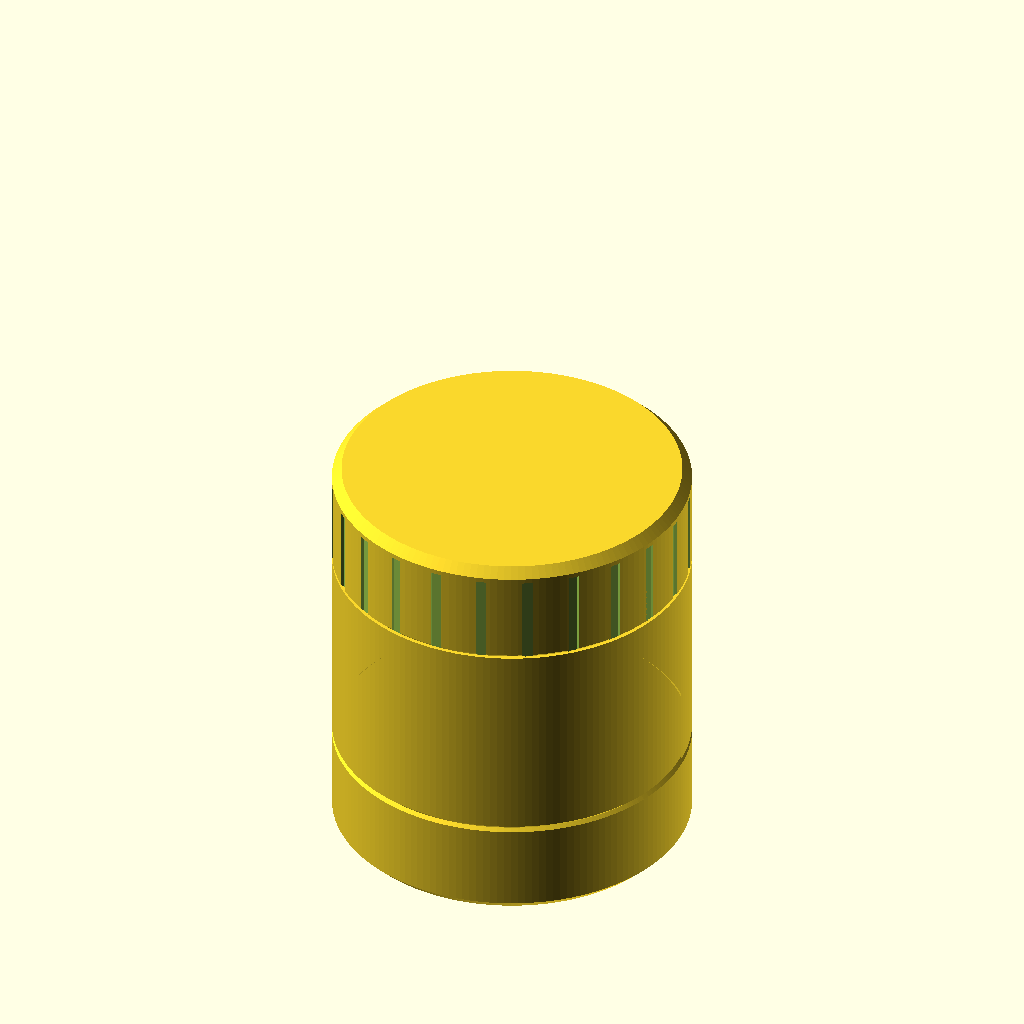
Cell 1 — every parameter at its default value.
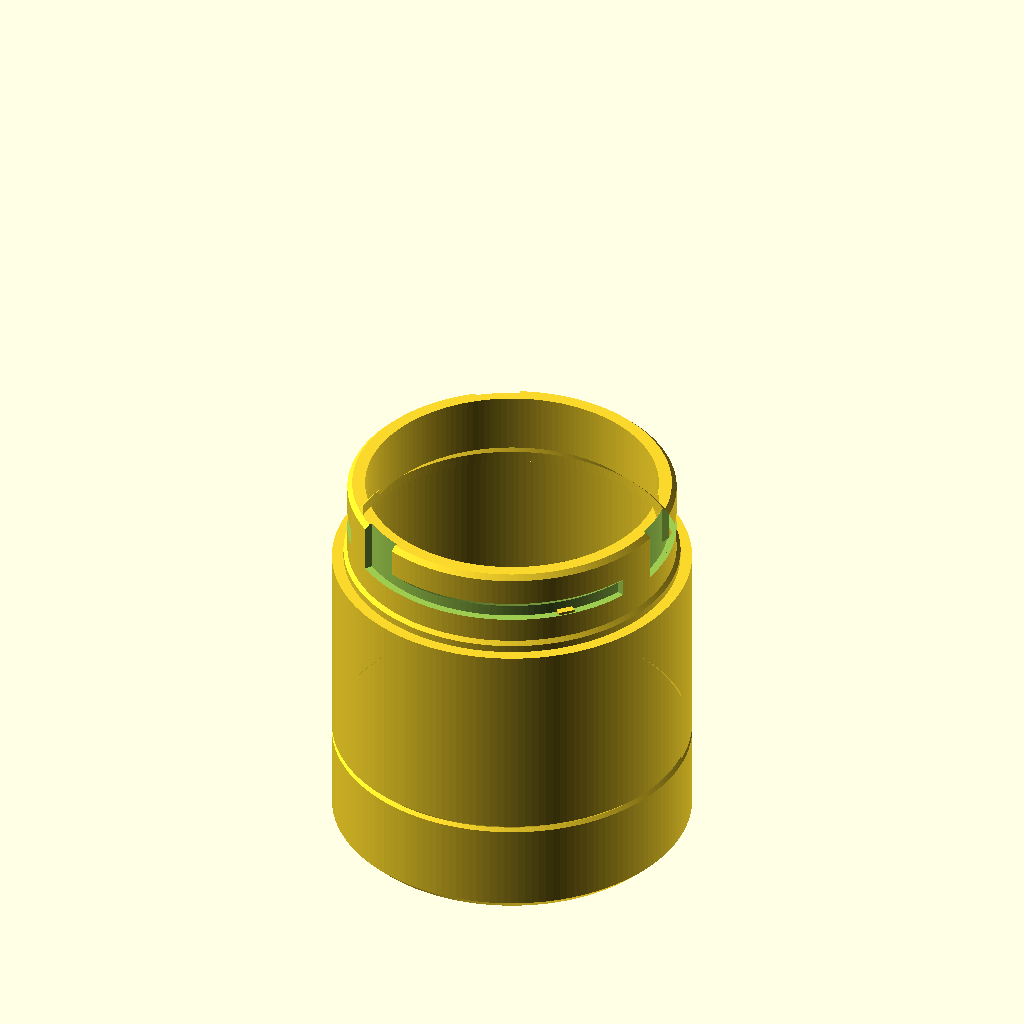
Cell 2: part = "jar" (everything else at default).
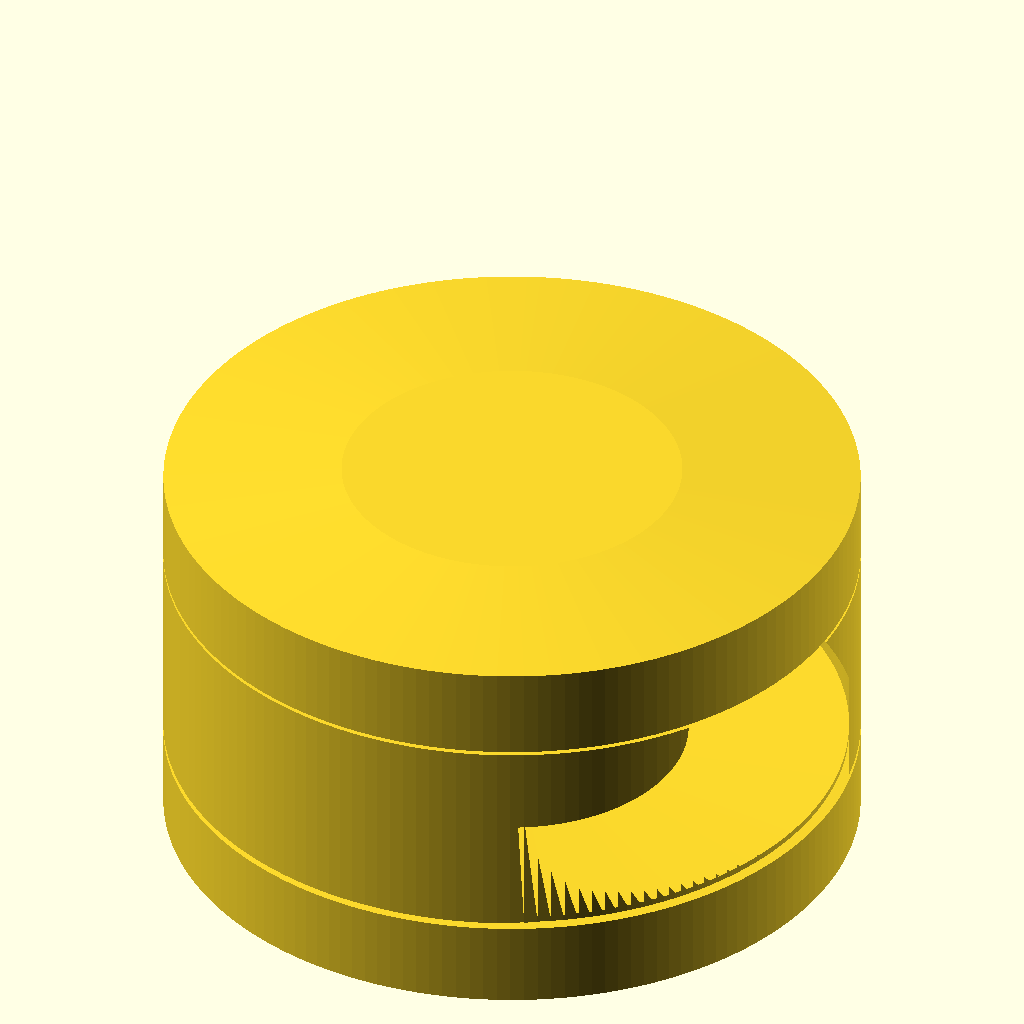
Cell 3: jar_inner_d = 140 (everything else at default).
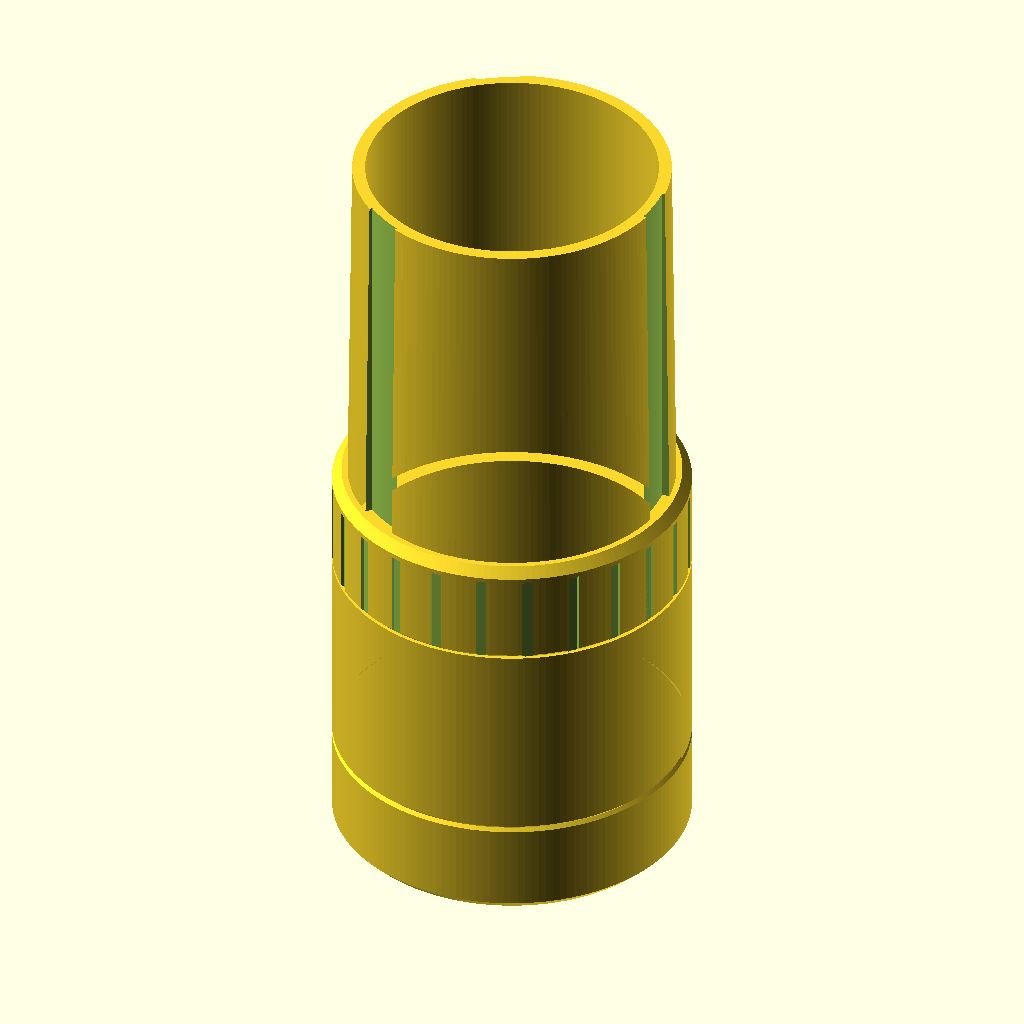
Cell 4 — jar_depth set to 160, the other parameters unchanged.
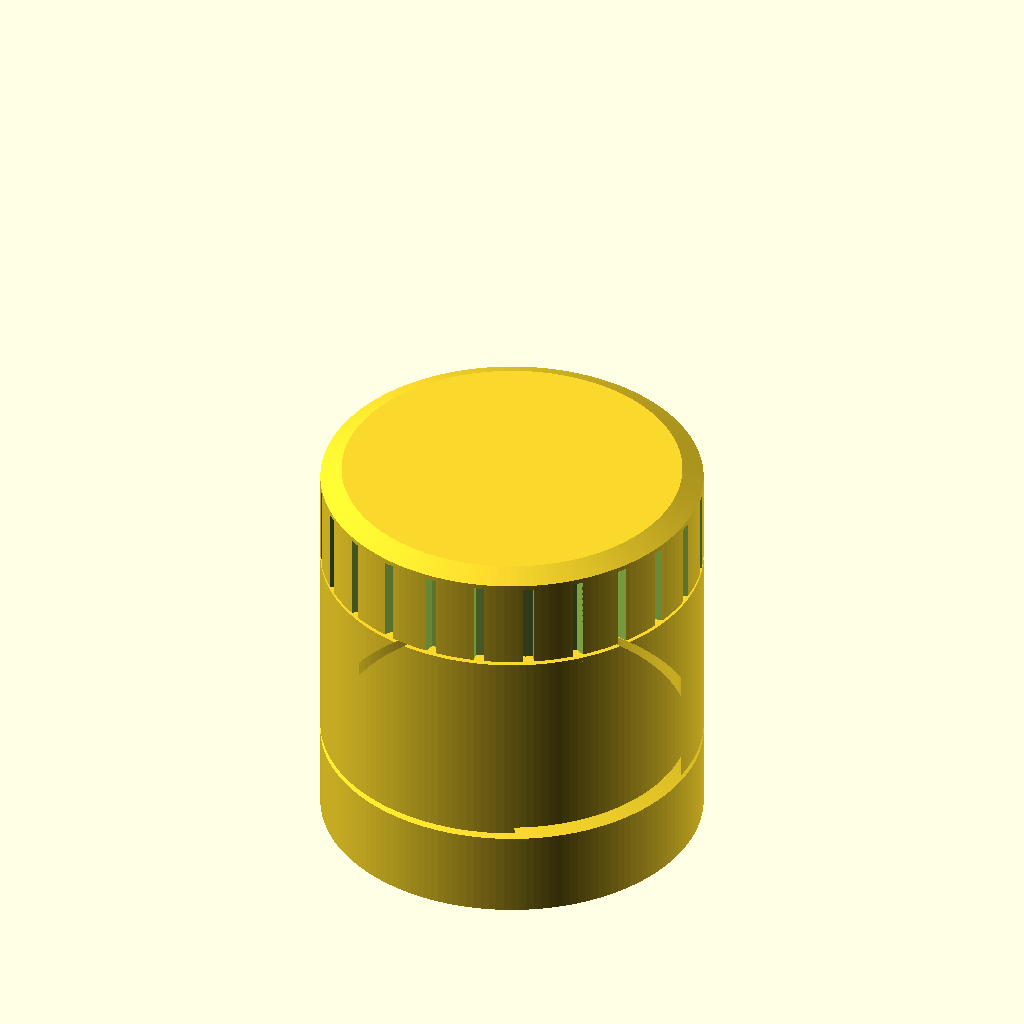
Cell 5 — wall set to 4.8, the other parameters unchanged.
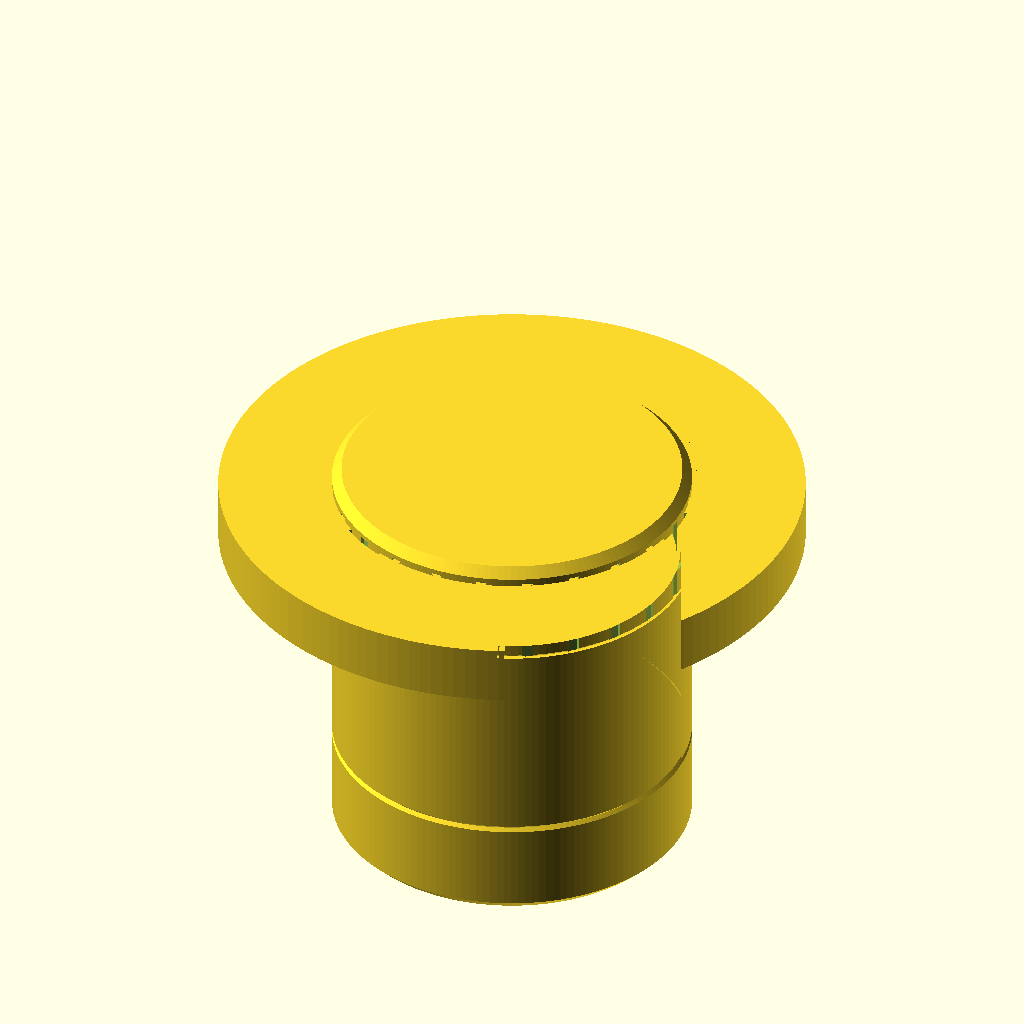
Cell 6: neck_inner_d = 122 (everything else at default).
One fixed orthographic camera (rotation 55°, 0°, 25°; colour scheme Cornfield) for every cell.
The OpenSCAD source (results/design/bayonet_jar/20261031T003026Z/verify/a32bbf049fb018c5/src/model.scad):
// Desk jar with a bayonet lid — quarter-turn lock, no threads.
// Print: PETG, 0.4 mm nozzle, no supports. Jar upright, lid top-down on the bed.

/* [Part] */
part = "assembly"; // [jar, lid, assembly]

/* [Jar dimensions] */
jar_inner_d = 70;          // main cavity diameter
jar_depth   = 80;          // floor top to rim
wall        = 2.4;         // body wall / floor thickness (>= 1.6)
neck_inner_d = 61;         // opening at the neck
neck_z0     = 64;          // shoulder height where the lid skirt seats

/* [Lid / bayonet] */
clearance   = 0.4;         // radial PETG clearance, sliding faces
lug_count   = 3;
lock_turn_deg = 90;        // quarter turn

// ---- derived ----
inner_r  = jar_inner_d / 2;              // 35
outer_r  = inner_r + wall;               // 37.4
floor_t  = wall;                         // 2.4
jar_h    = floor_t + jar_depth;          // 82.4
neck_in_r  = neck_inner_d / 2;           // 30.5
neck_out_r = 34.2;                       // neck wall 3.7 thick
slot_bot_r = 32.6;                       // bayonet groove floor (2.1 wall behind)
lid_out_r  = outer_r;                    // 37.4  -> flush with jar body
lid_in_r   = neck_out_r + clearance;     // 34.6
lid_h      = 22;                         // skirt rim (seat) to lid top
lid_top_asm = neck_z0 + lid_h;           // 86  assembly z of lid top

// bayonet slot (jar, assembly z)
slot_z_bot  = 71.6;                      // groove bottom wall
slot_top_in = 74.0;                      // groove ceiling at slot_bot_r (45 deg out/up)
// lug (assembly z): bottom 72.0, top 75.2 at root sloping -45 deg to tip
lug_z_bot   = slot_z_bot + clearance;    // 72.0
lug_tip_r   = 33.0;                      // 0.4 clear of groove floor, 1.2 engagement
lug_w       = 6.6;                       // tangential lug width

detent_h    = 0.6;                       // bump on groove floor: top 72.2, 0.2 press on lug

$fn = 160;

function v3(p) = p;

// ============================== JAR ==============================
module jar_body() {
    rotate_extrude()
        polygon(points = [
            [0, 0], [35.4, 0], [outer_r, 2],                 // base, 45 deg foot chamfer
            [outer_r, 20], [36.7, 20.7], [outer_r, 21.4],    // shallow 45 deg decorative groove
            [outer_r, neck_z0], [neck_out_r, neck_z0],       // flat lid seat out to the neck wall
            [neck_out_r, 81.4], [33.2, jar_h],               // neck + rim chamfer
            [neck_in_r, jar_h], [neck_in_r, 70],             // rim, neck bore
            [inner_r, 65.5],                                 // 45 deg inner cone to full cavity
            [inner_r, floor_t], [0, floor_t]                 // cavity wall + floor
        ]);
}

module jar_slot_cutters() {
    for (i = [0 : lug_count - 1]) {
        a = i * 360 / lug_count;
        // horizontal (locking) groove: ceiling rises 45 deg radially outward so it prints clean
        rotate([0, 0, a - 8])
            rotate_extrude(angle = lock_turn_deg + 15.5)
                polygon(points = [[slot_bot_r, slot_z_bot], [38, slot_z_bot],
                                  [38, 79.4], [slot_bot_r, slot_top_in]]);
        // vertical entry groove, open at the rim
        rotate([0, 0, a - 8])
            rotate_extrude(angle = 16)
                polygon(points = [[slot_bot_r, slot_z_bot], [38, slot_z_bot],
                                  [38, jar_h + 2], [slot_bot_r, jar_h + 2]]);
    }
}

module jar_detents() {
    // small bump on the groove floor just behind the lug's locked position;
    // lug (0.4 above floor) rides over the 0.6 bump (0.2 press) then settles past it.
    // Added after the slot cut so the cutter cannot remove it.
    for (i = [0 : lug_count - 1]) {
        a = i * 360 / lug_count;
        rotate([0, 0, a + 71.5])
            rotate_extrude(angle = 6)
                polygon(points = [[slot_bot_r - 0.1, slot_z_bot], [34.0, slot_z_bot],
                                  [34.0, slot_z_bot + detent_h], [slot_bot_r - 0.1, slot_z_bot + detent_h]]);
    }
}

module jar() {
    union() {
        difference() {
            jar_body();
            jar_slot_cutters();
        }
        jar_detents();
    }
}

// ============================== LID (print orientation: top face on bed, skirt up) ==============================
module lid_body() {
    rotate_extrude()
        polygon(points = [
            [0, 0], [35.4, 0], [lid_out_r, 2],        // top face on bed + 45 deg edge chamfer
            [lid_out_r, 21.2], [36.6, lid_h],         // outer wall + rim chamfer
            [lid_in_r, lid_h], [lid_in_r, 2.4],       // skirt rim (seat) + inner wall
            [0, 2.4]                                  // cap underside
        ]);
}

module lid_lug_one() {
    // print z of lug: flat face up (assembly bottom), 45 deg face down toward cap (assembly top)
    // profile in (r, z_print): root z 10.8..14.0, tip z 12.4..14.0
    rotate([90, 0, 0])
        linear_extrude(height = lug_w, center = true)
            polygon(points = [[lug_tip_r, 12.4], [35.0, 10.8], [35.0, 14.0], [lug_tip_r, 14.0]]);
}

module lid_grip_cutters() {
    for (i = [0 : 23])
        rotate([0, 0, i * 15])
            translate([36.7, -1.1, 3]) cube([3.2, 2.2, lid_h - 2]);
}

module lid() {
    difference() {
        union() {
            lid_body();
            for (i = [0 : lug_count - 1]) rotate([0, 0, i * 360 / lug_count]) lid_lug_one();
        }
        lid_grip_cutters();
    }
}

// ============================== SPECS ==============================
module spec_jar() {
    echo(cadverify_spec = [
        ["bounds", [[-outer_r, -outer_r, 0], [outer_r, outer_r, jar_h]]],
        ["bodies", 1],
        ["through_holes", 0],
        ["support_faces", [["base", "-z", 3000]]],
        ["overhangs_allowed", [
            ["bayonet_slot_45deg_ceiling_and_detent", [[-38, -38, 70], [38, 38, 83]]]
        ]],
        ["copies", 1],
        ["details", [
            ["cavity", "void", [[-30, -30, 5], [30, 30, 60]], 0.95],
            ["neck_opening", "void", [[-28, -28, 72], [28, 28, 80]], 0.95],
            ["slot_entry", "void", [[32.7, -4, 76], [34.1, 4, 81]], 0.85],
            ["body_wall", "thickness", [-40, 0, 40], [1, 0, 0], wall],
            ["floor", "thickness", [0, 0, -5], [0, 0, 1], floor_t],
            ["neck_wall", "thickness", [40, 0, 68], [-1, 0, 0], 3.7],
            ["detent_bump", "material", [[7.9, 31.4, 71.65], [9.8, 32.7, 72.15]], 0.5],
            ["decorative_groove", "view", [[28, -12, 18], [37.5, 12, 24]]]
        ]]
    ]);
}

module spec_lid() {
    echo(cadverify_spec = [
        ["bounds", [[-lid_out_r, -lid_out_r, 0], [lid_out_r, lid_out_r, lid_h]]],
        ["bodies", 1],
        ["through_holes", 0],
        ["support_faces", [["top_on_bed", "-z", 3000]]],
        ["overhangs_allowed", [
            ["lug_45deg_face", [[-38, -38, 9], [38, 38, 15]]]
        ]],
        ["copies", 1],
        ["details", [
            ["lid_cavity", "void", [[-30, -30, 5], [30, 30, 18]], 0.95],
            ["lug", "material", [[33.1, -3, 11], [34.5, 3, 13.8]], 0.45],
            ["skirt_wall", "thickness", [38.17, 5.02, 12], [-0.991, -0.131, 0], 2.8],
            ["cap", "thickness", [0, 0, -5], [0, 0, 1], 2.4],
            ["grip_flutes", "view", [[28, -12, 8], [37.5, 12, 20]]]
        ]]
    ]);
}

// ============================== ASSEMBLY ==============================
cadverify_only = "";
module instance(name, part_name, unit = 1) {
    echo(cadverify_instance = [name, part_name, unit]);
    if (cadverify_only == "" || cadverify_only == name) children();
}

module assembly() {
    echo(cadverify_spec = [
        ["bounds", [[-outer_r, -outer_r, 0], [outer_r, outer_r, lid_top_asm]]],
        ["support_faces", [["desk", "-z", 3000]]],
        ["allowed_interferences", [
            ["lid", "jar", "detent bump grazes lug path by up to 0.2 mm as a snap detent"]
        ]],
        ["motions", [
            ["lid_lock_turn", ["lid"], "rotate", [0, 0, 0], [0, 0, 1], [-90, 0]]
        ]],
        ["assembly_order", [
            [["jar"], [0, 0, 0]],
            [["lid"], [0, 0, -1], ["rotate", [0, 0, 0], [0, 0, 1], 90]]
        ]]
    ]);
    instance("jar", "jar") jar();
    // lid print pose flipped over onto the jar, rotated so lugs sit at the locked end of the slots
    instance("lid", "lid")
        translate([0, 0, lid_top_asm]) rotate([0, 0, 90]) rotate([180, 0, 0]) lid();
}

// ============================== OUTPUT ==============================
if (part == "jar") {
    spec_jar();
    jar();
} else if (part == "lid") {
    spec_lid();
    lid();
} else if (part == "assembly") {
    assembly();
} else {
    assert(false, str("unknown part: ", part));
}
Parameter table extracted from the source (name, type, default, range or options):
part: string, default "assembly", options "jar", "lid", "assembly"
jar_inner_d: number, default 70
jar_depth: number, default 80
wall: number, default 2.4
neck_inner_d: number, default 61
neck_z0: number, default 64
clearance: number, default 0.4
lug_count: number, default 3
lock_turn_deg: number, default 90
neck_out_r: number, default 34.2
slot_bot_r: number, default 32.6
lid_h: number, default 22
slot_z_bot: number, default 71.6
slot_top_in: number, default 74
lug_tip_r: number, default 33
lug_w: number, default 6.6
detent_h: number, default 0.6
